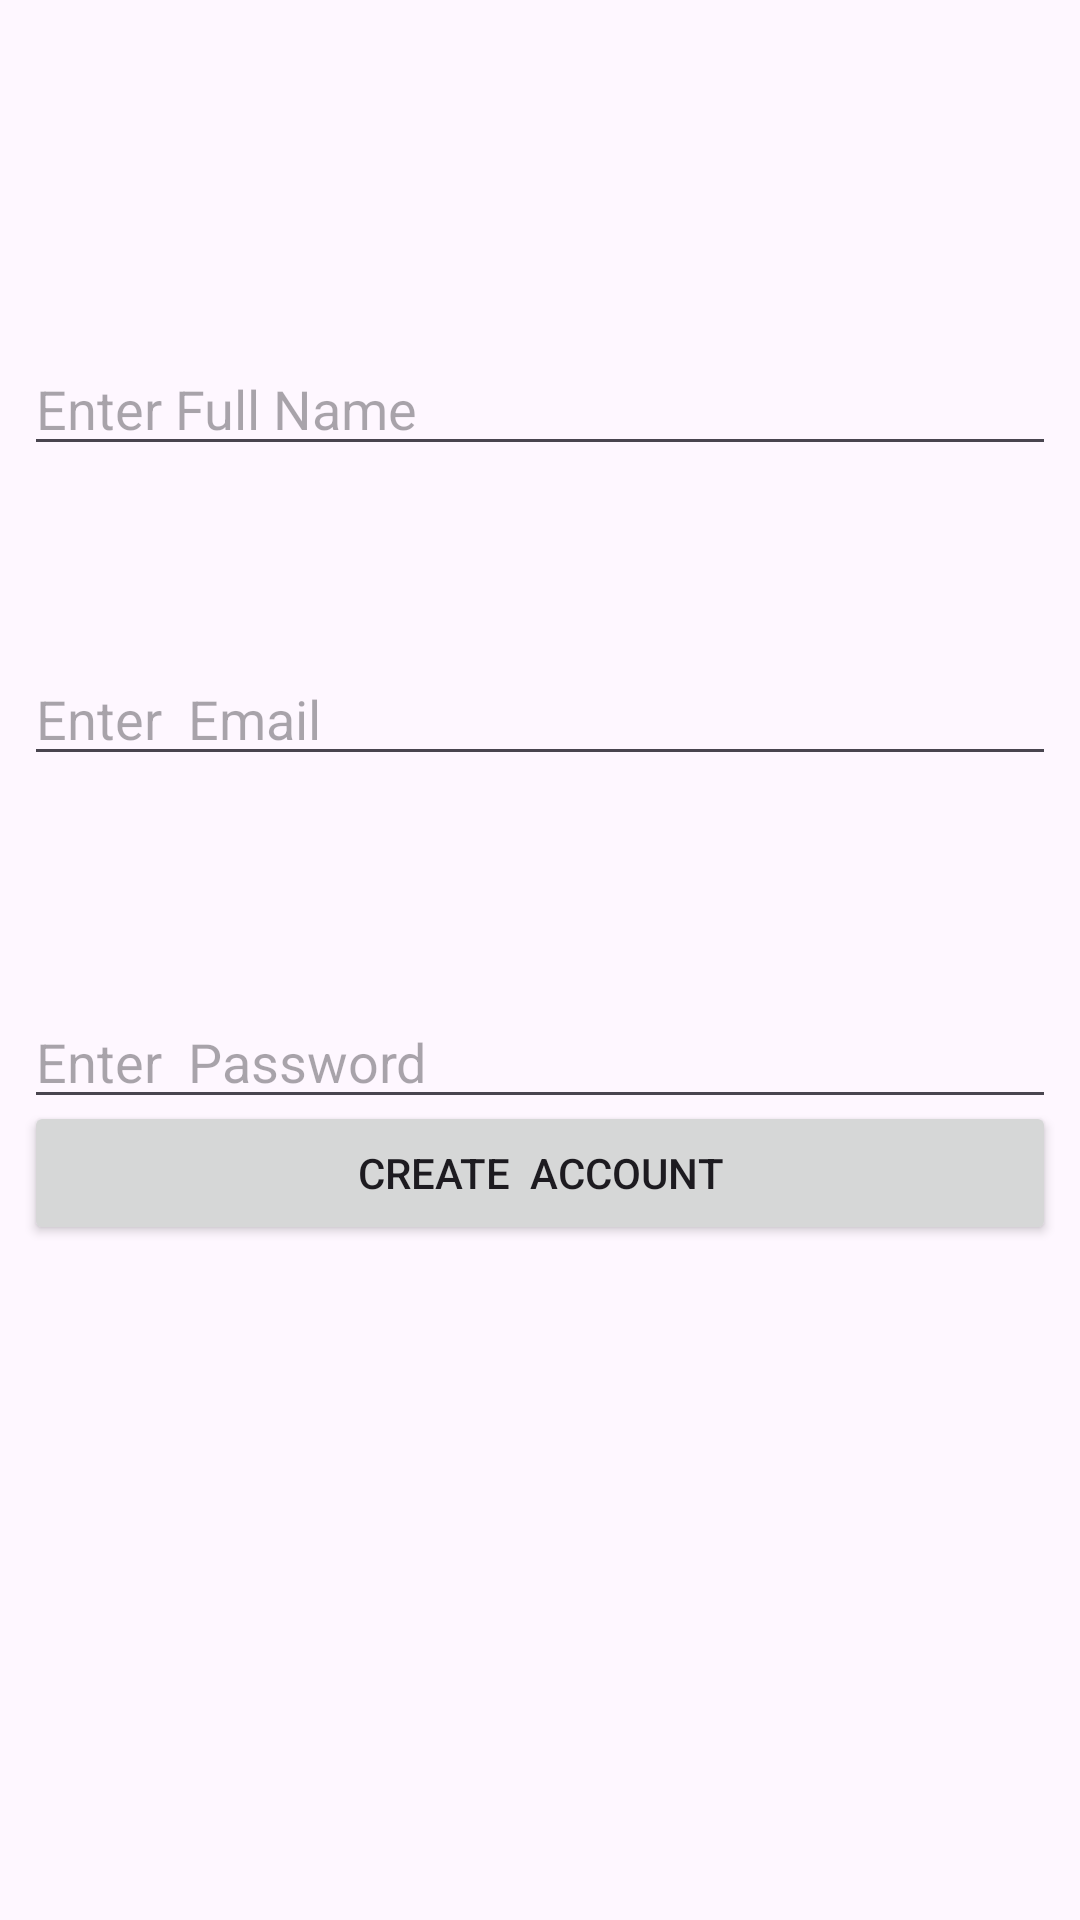

Here is an Android app screen rendered from its layout file. Give the layout XML and the strings, colors and styles it references.
<!-- AndroidManifest.xml: application theme Theme.Firecloudchatapp -->
<!-- res/layout/activity_register.xml -->
<?xml version="1.0" encoding="utf-8"?>
<androidx.constraintlayout.widget.ConstraintLayout xmlns:android="http://schemas.android.com/apk/res/android"
    xmlns:app="http://schemas.android.com/apk/res-auto"
    xmlns:tools="http://schemas.android.com/tools"
    android:layout_width="match_parent"
    android:layout_height="match_parent"
    tools:context=".RegisterActivity">

    <EditText
        android:id="@+id/Edtnamereg"
        android:layout_width="0dp"
        android:layout_height="wrap_content"
        android:layout_marginStart="8dp"
        android:layout_marginTop="114dp"
        android:layout_marginEnd="8dp"
        android:ems="10"
        android:hint="Enter Full Name"
        android:inputType="text"
        app:layout_constraintEnd_toEndOf="parent"
        app:layout_constraintStart_toStartOf="parent"
        app:layout_constraintTop_toTopOf="parent" />

    <EditText
        android:id="@+id/Edtemailreg"
        android:layout_width="0dp"
        android:layout_height="wrap_content"
        android:layout_marginStart="8dp"
        android:layout_marginTop="62dp"
        android:layout_marginEnd="8dp"
        android:ems="10"
        android:hint="Enter  Email"
        android:inputType="textEmailAddress"
        app:layout_constraintEnd_toEndOf="parent"
        app:layout_constraintStart_toStartOf="parent"
        app:layout_constraintTop_toBottomOf="@+id/Edtnamereg" />

    <EditText
        android:id="@+id/Edtpasswordreg"
        android:layout_width="0dp"
        android:layout_height="wrap_content"
        android:layout_marginStart="8dp"
        android:layout_marginTop="73dp"
        android:layout_marginEnd="8dp"
        android:ems="10"
        android:hint="Enter  Password"
        android:inputType="textPassword"
        app:layout_constraintEnd_toEndOf="parent"
        app:layout_constraintStart_toStartOf="parent"
        app:layout_constraintTop_toBottomOf="@+id/Edtemailreg" />

    <Button
        android:id="@+id/Btncreatereg"
        android:layout_width="0dp"
        android:layout_height="wrap_content"
        android:layout_marginStart="8dp"
        android:layout_marginEnd="8dp"
        android:layout_marginBottom="225dp"
        android:text="Create  Account"
        app:layout_constraintBottom_toBottomOf="parent"
        app:layout_constraintEnd_toEndOf="parent"
        app:layout_constraintStart_toStartOf="parent" />
</androidx.constraintlayout.widget.ConstraintLayout>
<!-- resources referenced by this layout -->
<resources>
  <style name="Theme.Firecloudchatapp" parent="Base.Theme.Firecloudchatapp" />
  <style name="Base.Theme.Firecloudchatapp" parent="Theme.Material3.DayNight.NoActionBar">
          
          
      </style>
</resources>
